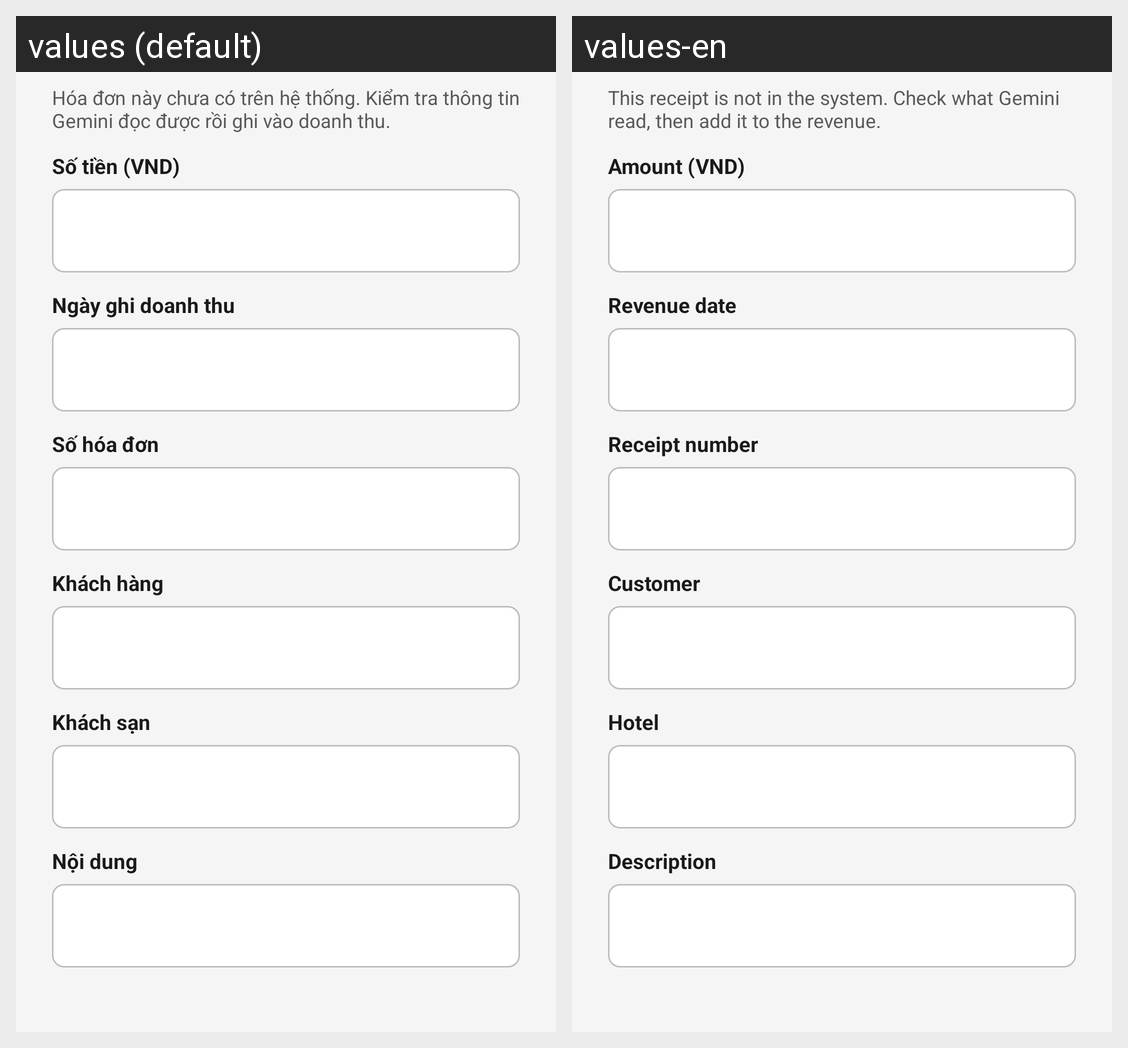

Locale-by-locale string values for the Android screen shown in this grid:
Android screen res/layout/dialog_cash_receipt.xml rendered under 2 locales, left to right: values (default), values-en. Device: Nexus 5 (rendered at 1080×1920; each locale shown at half size, 540×960, under a caption strip naming it); theme Theme.AppBooking.
Strings drawn on this screen, with the default value and each locale's value (text and hints the layout hard-codes, and strings that could not be matched under every locale, appear in the picture but are not listed):

admin_receipts_cash_note
  values: Hóa đơn này chưa có trên hệ thống. Kiểm tra thông tin Gemini đọc được rồi ghi vào doanh thu.
  values-en: This receipt is not in the system. Check what Gemini read, then add it to the revenue.

admin_receipts_amount
  values: Số tiền (VND)
  values-en: Amount (VND)

admin_receipts_date
  values: Ngày ghi doanh thu
  values-en: Revenue date

admin_receipts_receipt_number
  values: Số hóa đơn
  values-en: Receipt number

admin_receipts_customer
  values: Khách hàng
  values-en: Customer

admin_receipts_hotel
  values: Khách sạn
  values-en: Hotel

admin_receipts_description
  values: Nội dung
  values-en: Description
